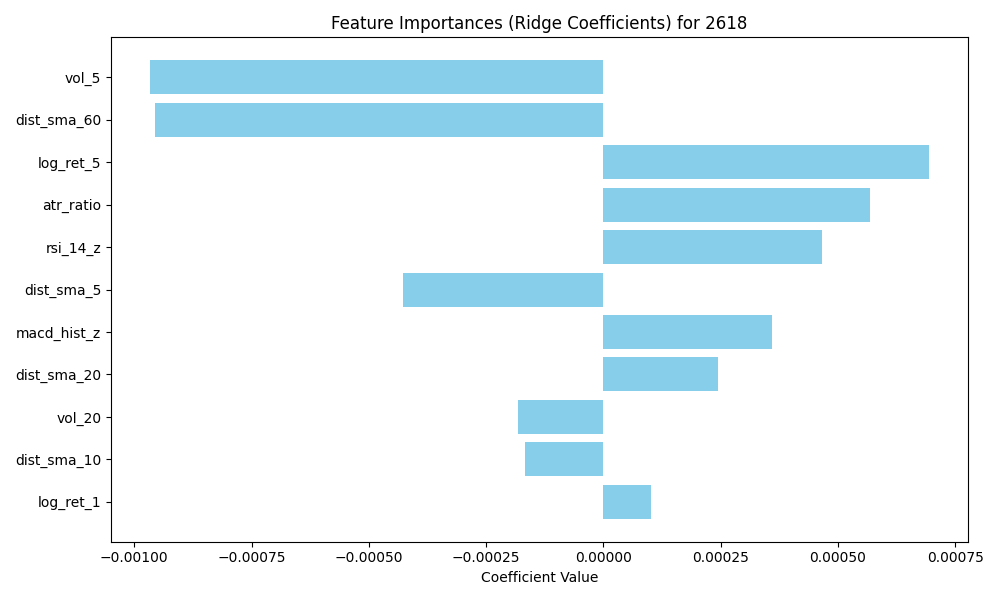

The data file committed next to this chart (first rows):
feature, importance
vol_5, -0.0009666
dist_sma_60, -0.0009564
log_ret_5, 0.0006938
atr_ratio, 0.0005687
rsi_14_z, 0.0004665
dist_sma_5, -0.0004268
macd_hist_z, 0.0003582
dist_sma_20, 0.0002448
vol_20, -0.0001817
dist_sma_10, -0.0001682
log_ret_1, 0.0001009
